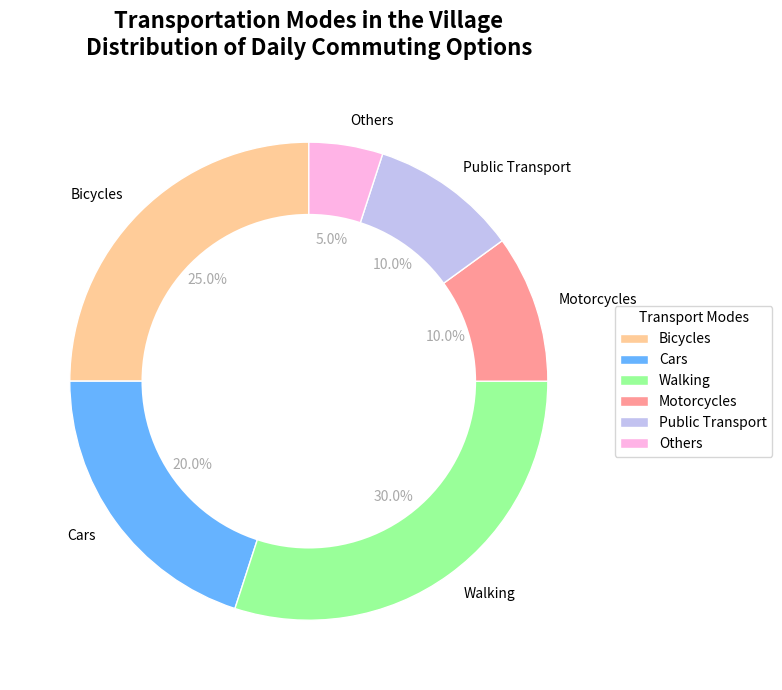

The script that saved this image:
import matplotlib.pyplot as plt

# ----- Backstory -----
# In a small village, people predominantly rely on different transportation modes for their daily commutes. This pie chart represents the distribution of different transportation modes in the village.

# Define the data
transport_modes = ["Bicycles", "Cars", "Walking", "Motorcycles", "Public Transport", "Others"]
percentages = [25, 20, 30, 10, 10, 5]

# Colors for the transport modes
colors = ['#ffcc99', '#66b3ff', '#99ff99', '#ff9999', '#c2c2f0', '#ffb3e6']

# Create pie chart
fig, ax = plt.subplots(figsize=(10, 7))

# Creating the pie chart
wedges, texts, autotexts = ax.pie(
    percentages,
    labels=transport_modes,
    autopct='%1.1f%%',
    startangle=90,
    colors=colors,
    wedgeprops=dict(edgecolor='w')
)

# Ensure each label and percentage is properly displayed
for text in texts:
    text.set_size(10)

for autotext in autotexts:
    autotext.set_size(10)
    autotext.set_color('darkgrey')

# Draw a circle at the center to turn it into a donut chart
centre_circle = plt.Circle((0, 0), 0.70, fc='white')
fig.gca().add_artist(centre_circle)

# Add title with line breaks for clarity
plt.title("Transportation Modes in the Village\nDistribution of Daily Commuting Options", fontsize=16, weight='bold', pad=20)

# Adding the legend with a title
ax.legend(wedges, transport_modes, title="Transport Modes", loc="center left", bbox_to_anchor=(1, 0, 0.5, 1))

# Adjust layout to prevent overlap
plt.tight_layout()

# Display the pie chart
plt.show()
